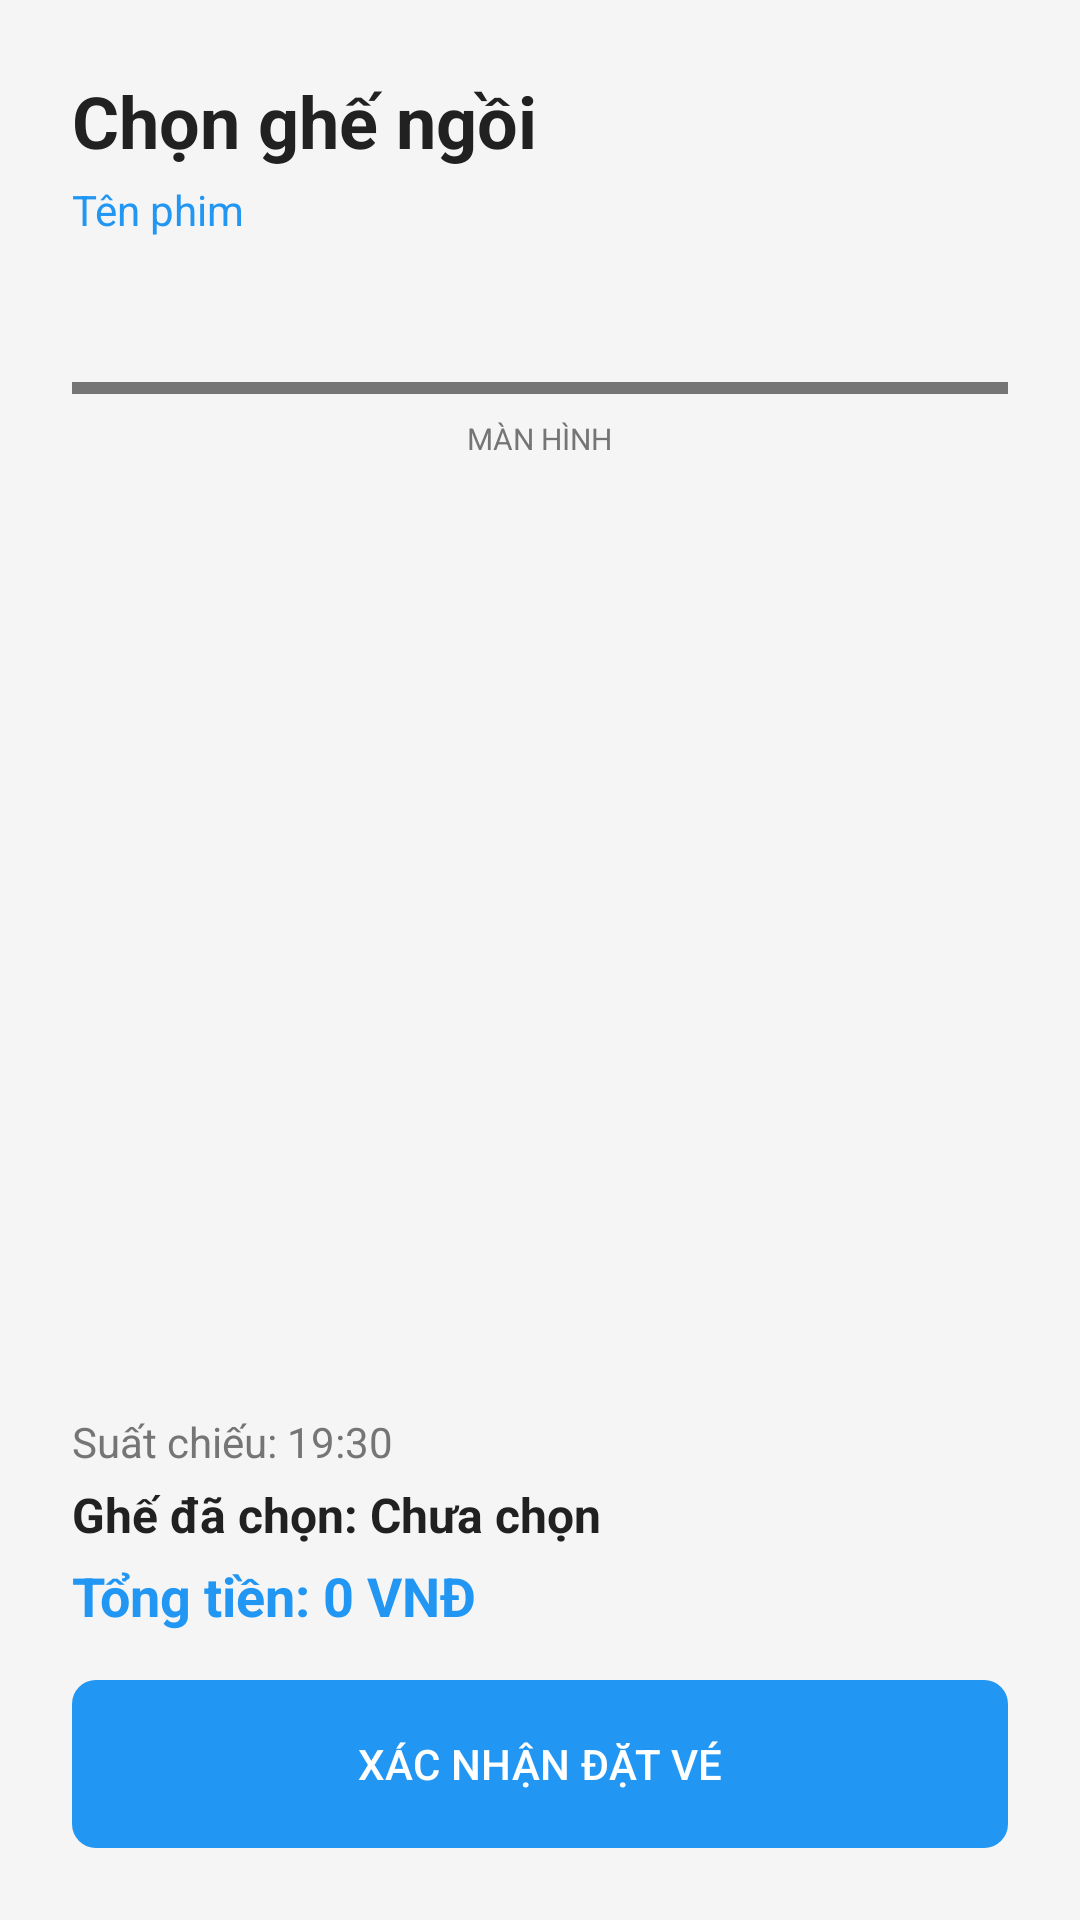

Write the Android layout XML for this screen, with the resource values it uses.
<!-- AndroidManifest.xml: application theme Theme.BT_10_04 -->
<!-- res/layout/activity_booking.xml -->
<?xml version="1.0" encoding="utf-8"?>
<androidx.constraintlayout.widget.ConstraintLayout xmlns:android="http://schemas.android.com/apk/res/android"
    xmlns:app="http://schemas.android.com/apk/res-auto"
    android:layout_width="match_parent"
    android:layout_height="match_parent"
    android:background="@color/background_dark"
    android:padding="24dp">

    <TextView
        android:id="@+id/tvBookingTitle"
        android:layout_width="wrap_content"
        android:layout_height="wrap_content"
        android:text="Chọn ghế ngồi"
        android:textColor="@color/text_primary"
        android:textSize="24sp"
        android:textStyle="bold"
        app:layout_constraintStart_toStartOf="parent"
        app:layout_constraintTop_toTopOf="parent" />

    <TextView
        android:id="@+id/tvBookingMovie"
        android:layout_width="wrap_content"
        android:layout_height="wrap_content"
        android:layout_marginTop="4dp"
        android:text="Tên phim"
        android:textColor="@color/primary"
        app:layout_constraintStart_toStartOf="parent"
        app:layout_constraintTop_toBottomOf="@id/tvBookingTitle" />

    <View
        android:id="@+id/screenView"
        android:layout_width="0dp"
        android:layout_height="4dp"
        android:layout_marginTop="48dp"
        android:background="@color/text_secondary"
        app:layout_constraintEnd_toEndOf="parent"
        app:layout_constraintStart_toStartOf="parent"
        app:layout_constraintTop_toBottomOf="@id/tvBookingMovie" />

    <TextView
        android:id="@+id/tvScreen"
        android:layout_width="wrap_content"
        android:layout_height="wrap_content"
        android:layout_marginTop="8dp"
        android:text="MÀN HÌNH"
        android:textColor="@color/text_secondary"
        android:textSize="10sp"
        app:layout_constraintEnd_toEndOf="parent"
        app:layout_constraintStart_toStartOf="parent"
        app:layout_constraintTop_toBottomOf="@id/screenView" />

    <GridLayout
        android:id="@+id/glSeats"
        android:layout_width="match_parent"
        android:layout_height="wrap_content"
        android:layout_marginTop="32dp"
        android:columnCount="4"
        app:layout_constraintEnd_toEndOf="parent"
        app:layout_constraintStart_toStartOf="parent"
        app:layout_constraintTop_toBottomOf="@id/tvScreen" />

    <LinearLayout
        android:id="@+id/llInfo"
        android:layout_width="match_parent"
        android:layout_height="wrap_content"
        android:layout_marginBottom="16dp"
        android:orientation="vertical"
        app:layout_constraintBottom_toTopOf="@id/btnConfirmBooking">

        <TextView
            android:id="@+id/tvBookingTime"
            android:layout_width="wrap_content"
            android:layout_height="wrap_content"
            android:text="Suất chiếu: 19:30"
            android:textColor="@color/text_secondary" />

        <TextView
            android:id="@+id/tvSelectedSeat"
            android:layout_width="wrap_content"
            android:layout_height="wrap_content"
            android:layout_marginTop="4dp"
            android:text="Ghế đã chọn: Chưa chọn"
            android:textColor="@color/text_primary"
            android:textSize="16sp"
            android:textStyle="bold" />

        <TextView
            android:id="@+id/tvTotalPrice"
            android:layout_width="wrap_content"
            android:layout_height="wrap_content"
            android:layout_marginTop="4dp"
            android:text="Tổng tiền: 0 VNĐ"
            android:textColor="@color/primary"
            android:textSize="18sp"
            android:textStyle="bold" />
    </LinearLayout>

    <com.google.android.material.button.MaterialButton
        android:id="@+id/btnConfirmBooking"
        style="@style/PrimaryButton"
        android:layout_width="match_parent"
        android:layout_height="56dp"
        android:text="XÁC NHẬN ĐẶT VÉ"
        app:layout_constraintBottom_toBottomOf="parent" />

</androidx.constraintlayout.widget.ConstraintLayout>
<!-- resources referenced by this layout -->
<resources>
  <color name="background_dark">#F5F5F5</color>
  <color name="primary">#2196F3</color>
  <color name="text_primary">#212121</color>
  <color name="text_secondary">#757575</color>
  <style name="PrimaryButton" parent="Widget.Material3.Button">
          <item name="android:insetTop">0dp</item>
          <item name="android:insetBottom">0dp</item>
          <item name="shapeAppearance">@style/ShapeAppearance.Material3.MediumComponent</item>
          <item name="backgroundTint">@color/primary</item>
          <item name="android:textColor">@color/white</item>
      </style>
  <style name="Theme.BT_10_04" parent="Base.Theme.BT_10_04" />
  <color name="white">#FFFFFFFF</color>
  <style name="Base.Theme.BT_10_04" parent="Theme.Material3.Light.NoActionBar">
          <item name="colorPrimary">@color/primary</item>
          <item name="android:windowBackground">@color/background_light</item>
          <item name="android:textColorPrimary">@color/text_primary</item>
          <item name="android:textColorSecondary">@color/text_secondary</item>
          <item name="colorSurface">@color/surface_light</item>
      </style>
  <color name="background_light">#F5F5F5</color>
  <color name="surface_light">#FFFFFF</color>
</resources>
